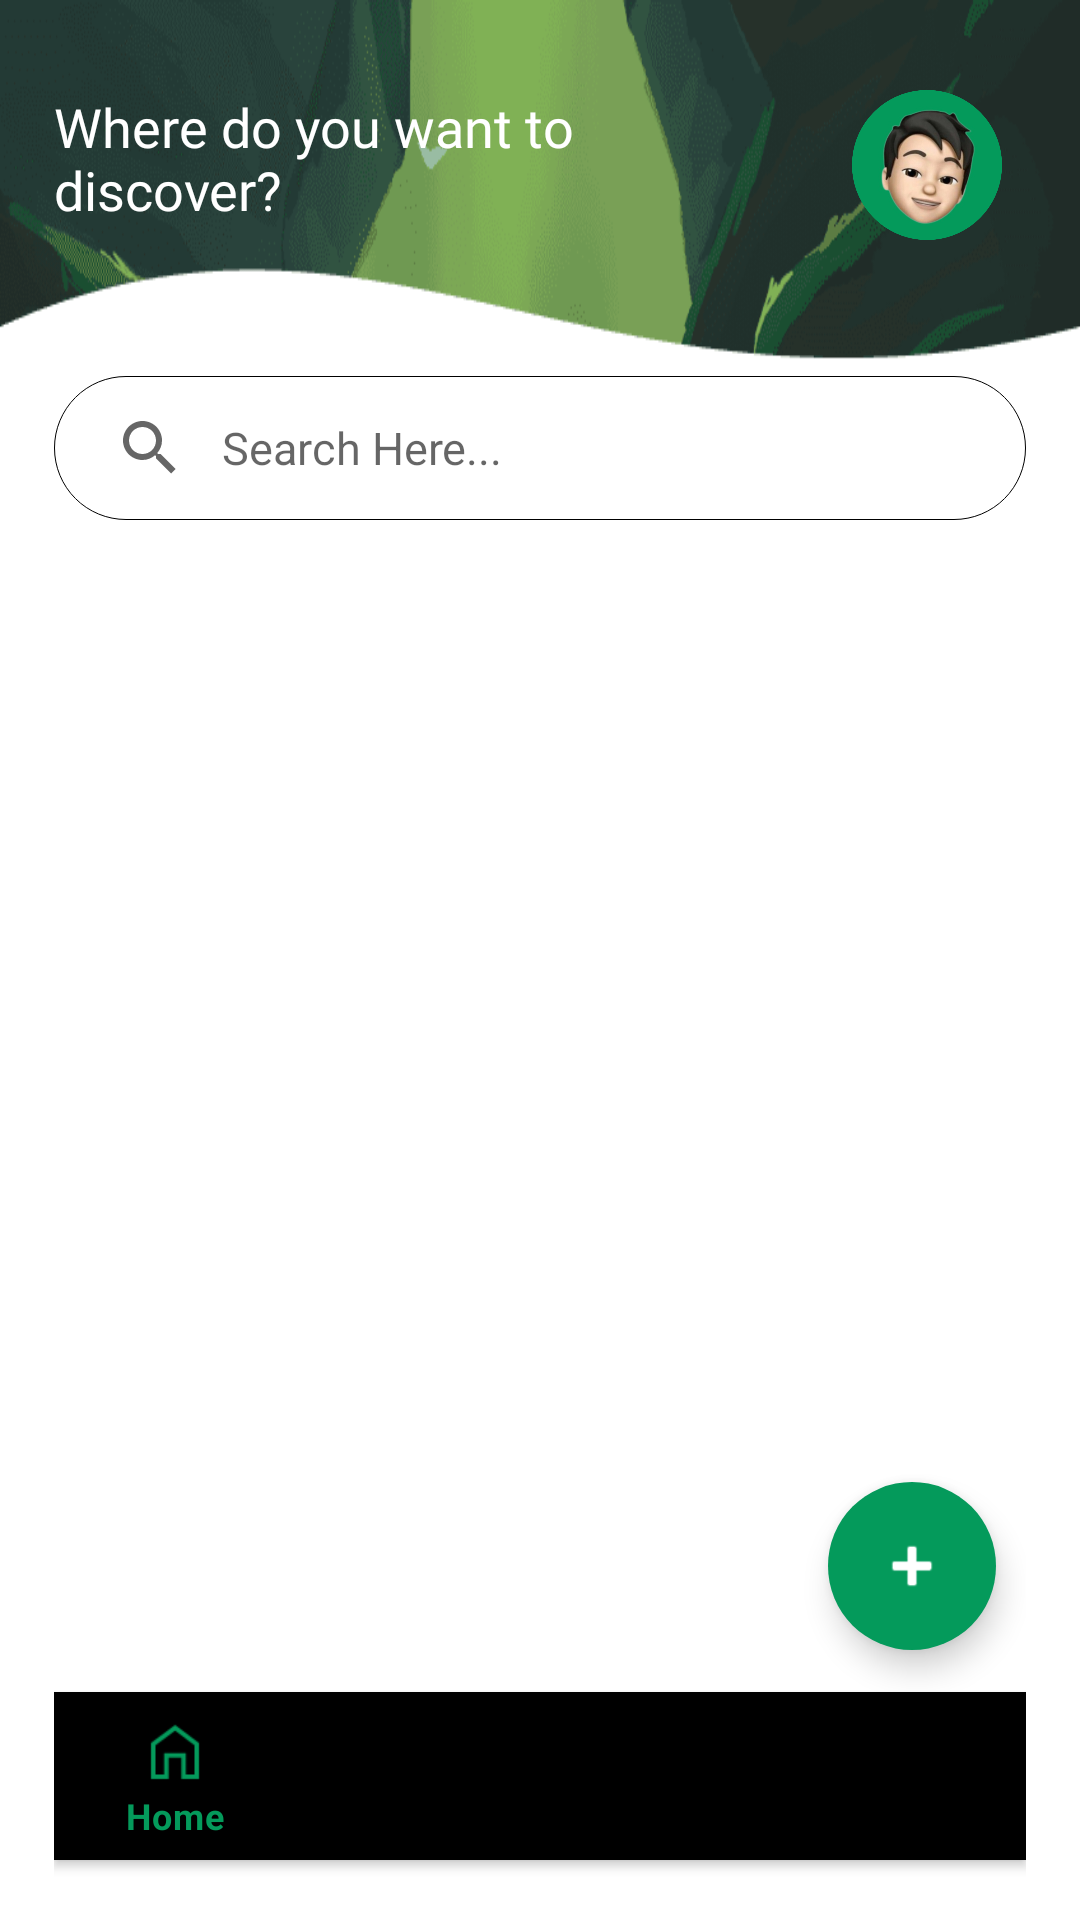

This screen was rendered from an Android layout file. Write that file and the resources it references.
<!-- AndroidManifest.xml: application theme Theme.Tripster -->
<!-- res/layout/activity_search.xml -->
<?xml version="1.0" encoding="utf-8"?>
<RelativeLayout xmlns:android="http://schemas.android.com/apk/res/android"
    xmlns:app="http://schemas.android.com/apk/res-auto"
    xmlns:tools="http://schemas.android.com/tools"
    android:layout_width="match_parent"
    android:layout_height="match_parent"
    android:padding="0dp"
    android:paddingStart="0dp"
    android:paddingEnd="0dp"
    android:background="@color/white"
    tools:context=".Search">

    <ImageView
        android:layout_width="match_parent"
        android:layout_height="120dp"
        android:background="@drawable/header_bg"
        android:scaleType="fitXY"/>

    <RelativeLayout
        android:layout_width="match_parent"
        android:layout_height="match_parent"
        android:layout_gravity="center"
        android:gravity="center"
        android:paddingVertical="10dp"
        android:paddingHorizontal="18dp">

    <TextView
        android:id="@+id/where_title"
        android:layout_width="200dp"
        android:layout_height="wrap_content"
        android:text="Where do you want to discover?"
        android:textColor="@color/white"
        android:fontFamily="@font/poppins"
        android:layout_alignParentTop="true"
        android:layout_marginTop="20dp"
        android:textSize="18sp"
        android:textStyle="normal" />

    <ImageView
        android:layout_width="50dp"
        android:layout_height="50dp"
        android:layout_alignParentTop="true"
        android:layout_alignParentEnd="true"
        android:layout_marginTop="20dp"
        android:layout_marginEnd="8dp"
        android:src="@drawable/user_moji2" />

    <SearchView
        android:id="@+id/search_view"
        android:layout_width="match_parent"
        android:layout_height="wrap_content"
        android:layout_below="@+id/where_title"
        android:layout_marginTop="50dp"
        android:background="@drawable/search_shape"
        app:theme="@style/SearchView_style"
        android:gravity="center"
        android:iconifiedByDefault="false"
        android:queryBackground="@android:color/transparent"
        android:queryHint="Search Here..."
        app:queryBackground="@android:color/transparent" />

        <androidx.recyclerview.widget.RecyclerView
            android:id="@+id/search_recycler"
            android:layout_width="wrap_content"
            android:layout_height="match_parent"
            android:layout_above="@+id/bottom_navigation"
            android:layout_below="@+id/search_view"
            android:layout_centerHorizontal="true"
            android:layout_gravity="center_horizontal"
            android:layout_marginTop="20dp"
            android:layout_marginBottom="6dp" />

    <com.google.android.material.floatingactionbutton.FloatingActionButton
        android:id="@+id/float_add2"
        android:layout_width="wrap_content"
        android:layout_height="wrap_content"
        android:layout_alignParentEnd="true"
        android:layout_alignParentBottom="true"
        android:layout_marginStart="10dp"
        android:layout_marginEnd="10dp"
        android:layout_marginBottom="80dp"
        android:backgroundTint="@color/green"
        android:contentDescription="TODO"
        android:src="@android:drawable/ic_input_add"
        app:borderWidth="0dp"
        app:fabSize="normal"
        app:tint="@android:color/white"
        tools:ignore="ImageContrastCheck" />

    <com.google.android.material.bottomnavigation.BottomNavigationView
        android:id="@+id/bottom_navigation"
        android:layout_width="match_parent"
        android:layout_height="wrap_content"
        android:layout_marginBottom="10dp"
        android:layout_alignParentBottom="true"
        android:background="@drawable/logreg_button"
        app:itemIconTint="@drawable/selector"
        app:itemTextColor="@drawable/selector"
        app:elevation="2dp"
        app:menu="@menu/menu_navigation"/>

    </RelativeLayout>

</RelativeLayout>
<!-- resources referenced by this layout -->
<resources>
  <color name="green">#049a5b</color>
  <color name="white">#FFFFFFFF</color>
  <!-- drawable header_bg: png bitmap (drawable, 17373 bytes) -->
  <!-- drawable search_shape (drawable) -->
  <?xml version="1.0" encoding="utf-8"?>
  <shape xmlns:android="http://schemas.android.com/apk/res/android"
      android:shape="rectangle">
      <solid android:color="#fff"/>
      <corners android:radius="30dp"/>
      <stroke
          android:width="0.2dp"
          android:color="#000" />
  </shape>
  <!-- drawable selector (drawable) -->
  <?xml version="1.0" encoding="utf-8"?>
  <selector xmlns:android="http://schemas.android.com/apk/res/android">
  
      <item
          android:state_selected="true"
          android:color="@color/green"/>
      <item
          android:state_selected="false"
          android:color="@color/black"/>
  
  </selector>
  <!-- drawable user_moji2: png bitmap (drawable, 163766 bytes) -->
  <style name="SearchView_style">
          <item name="android:textSize">15sp</item>
          <item name="android:editTextColor">@color/black</item>
  
      </style>
  <style name="Theme.Tripster" parent="Theme.MaterialComponents.Light.NoActionBar">
          
          <item name="colorPrimary">@color/green</item>
          <item name="colorPrimaryVariant">@color/black</item>
          <item name="colorOnPrimary">@color/white</item>
          
          <item name="colorSecondary">@color/teal_200</item>
          <item name="colorSecondaryVariant">@color/teal_700</item>
          <item name="colorOnSecondary">@color/black</item>
          
          <item name="android:statusBarColor" tools:targetApi="l">?attr/colorPrimaryVariant</item>
          
  
  
      </style>
  <color name="black">#FF000000</color>
  <color name="teal_200">#FF03DAC5</color>
  <color name="teal_700">#FF018786</color>
</resources>
